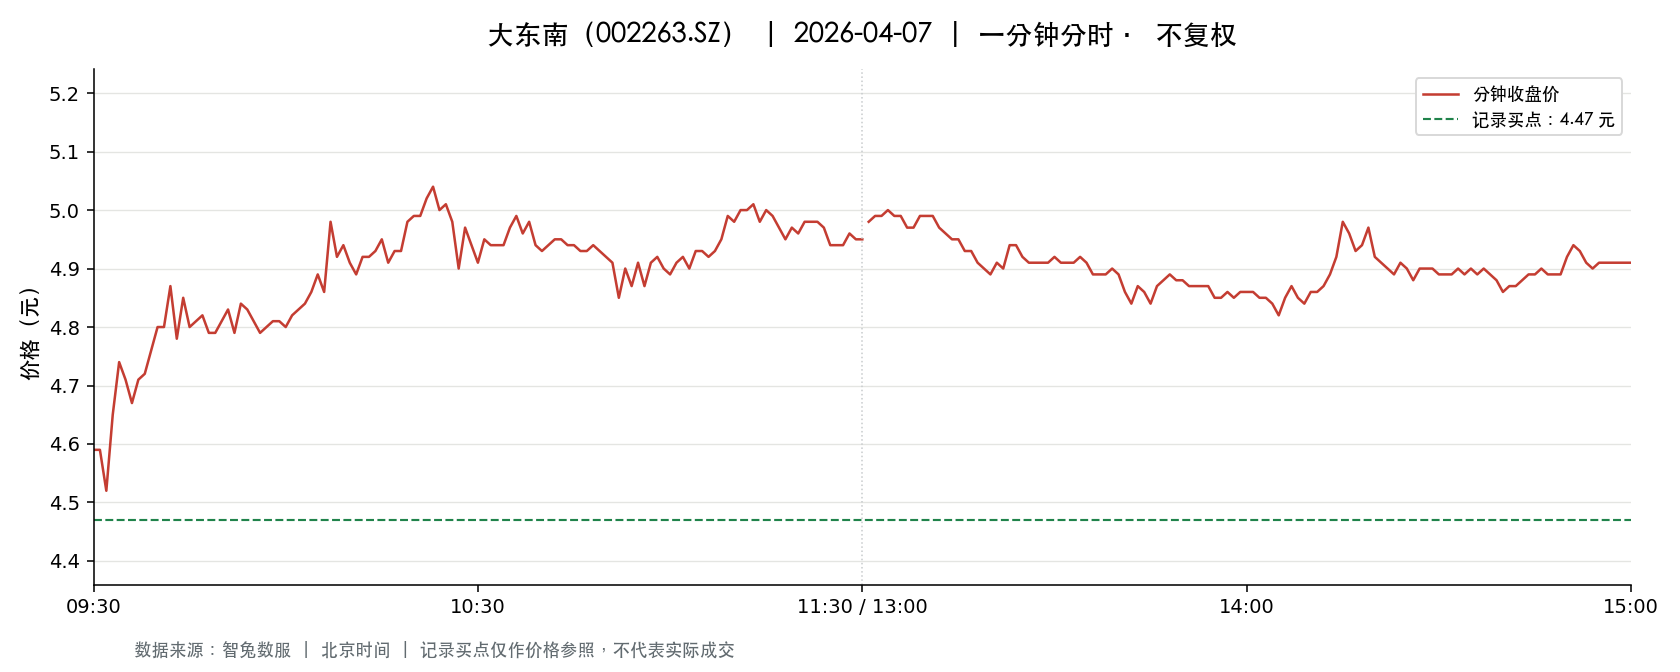

The data file committed next to this chart (first rows):
t, o, h, l, c, v, a, pc, sf
2026-04-07 09:30:00, 4.59, 4.59, 4.59, 4.59, 68675, 31521825, 4.66, 0.0
2026-04-07 09:31:00, 4.6, 4.66, 4.49, 4.59, 266143, 121847214, 4.59, 0.0
2026-04-07 09:32:00, 4.59, 4.59, 4.48, 4.52, 155897, 70830452, 4.59, 0.0
2026-04-07 09:33:00, 4.52, 4.65, 4.52, 4.65, 91949, 42247449, 4.52, 0.0
2026-04-07 09:34:00, 4.66, 4.77, 4.64, 4.74, 170543, 80344369, 4.65, 0.0
2026-04-07 09:35:00, 4.73, 4.73, 4.68, 4.71, 156415, 73690099, 4.74, 0.0
2026-04-07 09:36:00, 4.7, 4.71, 4.67, 4.67, 87992, 41338208, 4.71, 0.0
2026-04-07 09:37:00, 4.67, 4.71, 4.67, 4.71, 54863, 25701857, 4.67, 0.0
2026-04-07 09:38:00, 4.72, 4.73, 4.71, 4.72, 76849, 36313345, 4.71, 0.0
2026-04-07 09:39:00, 4.72, 4.76, 4.7, 4.76, 105364, 49785341, 4.72, 0.0
2026-04-07 09:40:00, 4.76, 4.8, 4.74, 4.8, 140400, 66910336, 4.76, 0.0
2026-04-07 09:41:00, 4.8, 4.89, 4.8, 4.8, 164127, 79514664, 4.8, 0.0
2026-04-07 09:42:00, 4.79, 4.88, 4.79, 4.87, 108846, 52606297, 4.8, 0.0
2026-04-07 09:43:00, 4.86, 4.86, 4.77, 4.78, 71012, 34129299, 4.87, 0.0
2026-04-07 09:44:00, 4.78, 4.87, 4.78, 4.85, 70824, 34186898, 4.78, 0.0
2026-04-07 09:45:00, 4.85, 4.85, 4.77, 4.8, 51144, 24545215, 4.85, 0.0
2026-04-07 09:46:00, 4.81, 4.83, 4.8, 4.81, 39369, 18941196, 4.8, 0.0
2026-04-07 09:47:00, 4.81, 4.84, 4.77, 4.82, 73157, 35124440, 4.81, 0.0
2026-04-07 09:48:00, 4.81, 4.82, 4.79, 4.79, 30969, 14882894, 4.82, 0.0
2026-04-07 09:49:00, 4.79, 4.79, 4.77, 4.79, 41419, 19813826, 4.79, 0.0
2026-04-07 09:50:00, 4.8, 4.84, 4.8, 4.81, 63815, 30784450, 4.79, 0.0
2026-04-07 09:51:00, 4.82, 4.83, 4.82, 4.83, 32732, 15781334, 4.81, 0.0
2026-04-07 09:52:00, 4.83, 4.83, 4.79, 4.79, 25057, 12038432, 4.83, 0.0
2026-04-07 09:53:00, 4.81, 4.85, 4.81, 4.84, 62179, 30078634, 4.79, 0.0
2026-04-07 09:54:00, 4.84, 4.84, 4.82, 4.83, 21430, 10352611, 4.84, 0.0
2026-04-07 09:55:00, 4.83, 4.83, 4.81, 4.81, 19070, 9182110, 4.83, 0.0
2026-04-07 09:56:00, 4.81, 4.81, 4.79, 4.79, 23381, 11223165, 4.81, 0.0
2026-04-07 09:57:00, 4.8, 4.81, 4.79, 4.8, 14836, 7120869, 4.79, 0.0
2026-04-07 09:58:00, 4.8, 4.82, 4.8, 4.81, 18541, 8917506, 4.8, 0.0
2026-04-07 09:59:00, 4.81, 4.82, 4.81, 4.81, 15151, 7292781, 4.81, 0.0
2026-04-07 10:00:00, 4.81, 4.82, 4.8, 4.8, 14265, 6859184, 4.81, 0.0
2026-04-07 10:01:00, 4.8, 4.83, 4.8, 4.82, 33091, 15920731, 4.8, 0.0
2026-04-07 10:02:00, 4.82, 4.83, 4.82, 4.83, 16761, 8094552, 4.82, 0.0
2026-04-07 10:03:00, 4.83, 4.84, 4.83, 4.84, 17792, 8604465, 4.83, 0.0
2026-04-07 10:04:00, 4.84, 4.86, 4.83, 4.86, 32570, 15789702, 4.84, 0.0
2026-04-07 10:05:00, 4.86, 4.89, 4.86, 4.89, 36903, 17971864, 4.86, 0.0
2026-04-07 10:06:00, 4.89, 4.92, 4.86, 4.86, 75856, 37109087, 4.89, 0.0
2026-04-07 10:07:00, 4.86, 4.98, 4.84, 4.98, 78158, 38515000, 4.86, 0.0
2026-04-07 10:08:00, 4.98, 4.99, 4.9, 4.92, 49239, 24367817, 4.98, 0.0
2026-04-07 10:09:00, 4.92, 4.95, 4.92, 4.94, 35907, 17730442, 4.92, 0.0
2026-04-07 10:10:00, 4.94, 4.95, 4.91, 4.91, 28009, 13810900, 4.94, 0.0
2026-04-07 10:11:00, 4.91, 4.91, 4.88, 4.89, 41790, 20461876, 4.91, 0.0
2026-04-07 10:12:00, 4.91, 4.94, 4.91, 4.92, 18838, 9299165, 4.89, 0.0
2026-04-07 10:13:00, 4.93, 4.93, 4.92, 4.92, 11696, 5755312, 4.92, 0.0
2026-04-07 10:14:00, 4.91, 4.93, 4.9, 4.93, 27081, 13314316, 4.92, 0.0
2026-04-07 10:15:00, 4.93, 4.95, 4.93, 4.95, 18798, 9293878, 4.93, 0.0
2026-04-07 10:16:00, 4.95, 4.95, 4.91, 4.91, 16242, 8003032, 4.95, 0.0
2026-04-07 10:17:00, 4.92, 4.95, 4.9, 4.93, 31671, 15635892, 4.91, 0.0
2026-04-07 10:18:00, 4.94, 4.94, 4.93, 4.93, 11379, 5617649, 4.93, 0.0
2026-04-07 10:19:00, 4.93, 4.98, 4.93, 4.98, 28541, 14137639, 4.93, 0.0
2026-04-07 10:20:00, 4.98, 4.99, 4.97, 4.99, 25592, 12735003, 4.98, 0.0
2026-04-07 10:21:00, 4.98, 5.0, 4.98, 4.99, 38781, 19352858, 4.99, 0.0
2026-04-07 10:22:00, 5.0, 5.03, 4.99, 5.02, 43407, 21727222, 4.99, 0.0
2026-04-07 10:23:00, 5.04, 5.07, 5.01, 5.04, 59535, 30035790, 5.02, 0.0
2026-04-07 10:24:00, 5.04, 5.04, 5.0, 5.0, 25867, 13001848, 5.04, 0.0
2026-04-07 10:25:00, 5.01, 5.02, 5.01, 5.01, 18471, 9259067, 5.0, 0.0
2026-04-07 10:26:00, 5.01, 5.01, 4.97, 4.98, 31269, 15593013, 5.01, 0.0
2026-04-07 10:27:00, 4.98, 4.98, 4.9, 4.9, 32068, 15805207, 4.98, 0.0
2026-04-07 10:28:00, 4.89, 4.98, 4.88, 4.97, 29530, 14513298, 4.9, 0.0
2026-04-07 10:29:00, 4.96, 4.96, 4.93, 4.94, 32624, 16159123, 4.97, 0.0
... 181 more rows
